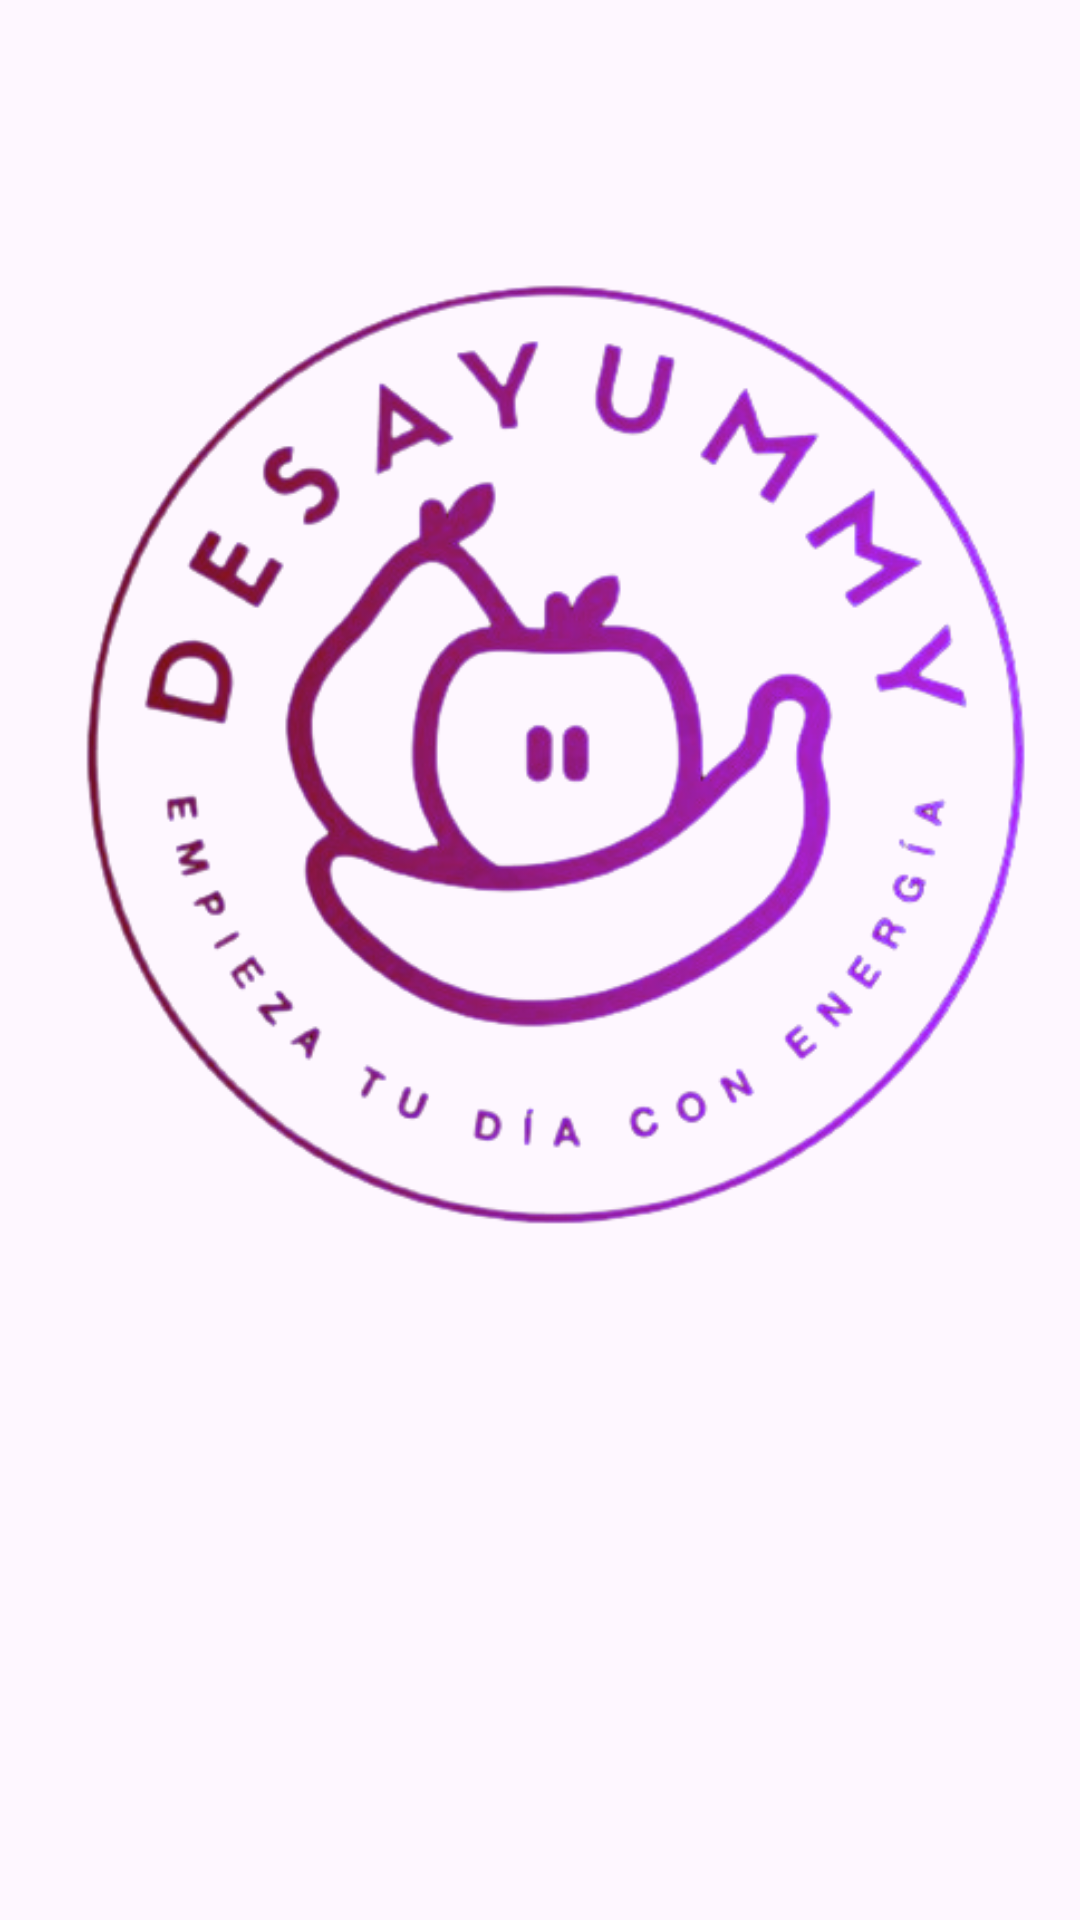

Produce the Android XML layout that renders to this screen, including the resource entries it uses.
<!-- AndroidManifest.xml: application theme Theme.DesayummyMaencasa -->
<!-- res/layout/activity_splashscreen.xml -->
<?xml version="1.0" encoding="utf-8"?>
<LinearLayout xmlns:android="http://schemas.android.com/apk/res/android"
    xmlns:app="http://schemas.android.com/apk/res-auto"
    xmlns:tools="http://schemas.android.com/tools"
    android:layout_width="match_parent"
    android:layout_height="match_parent"
    android:orientation="vertical"
    tools:context=".splashscreen">

    <ImageView
        android:id="@+id/imageView"
        android:layout_width="wrap_content"
        android:layout_height="500dp"
        android:layout_gravity="center"
        app:srcCompat="@drawable/desalogologo" />

    <ProgressBar
        android:id="@+id/progresoInicial"
        style="?android:attr/progressBarStyle"
        android:layout_width="match_parent"
        android:layout_height="wrap_content"
        android:padding="5dp"
        android:layout_marginRight="100dp"
        android:layout_marginLeft="100dp"
        />
</LinearLayout>
<!-- resources referenced by this layout -->
<resources>
  <!-- drawable desalogologo: png bitmap (drawable, 121033 bytes) -->
  <style name="Theme.DesayummyMaencasa" parent="Base.Theme.DesayummyMaencasa" />
  <style name="Base.Theme.DesayummyMaencasa" parent="Theme.Material3.DayNight.NoActionBar">
          
          
      </style>
</resources>
